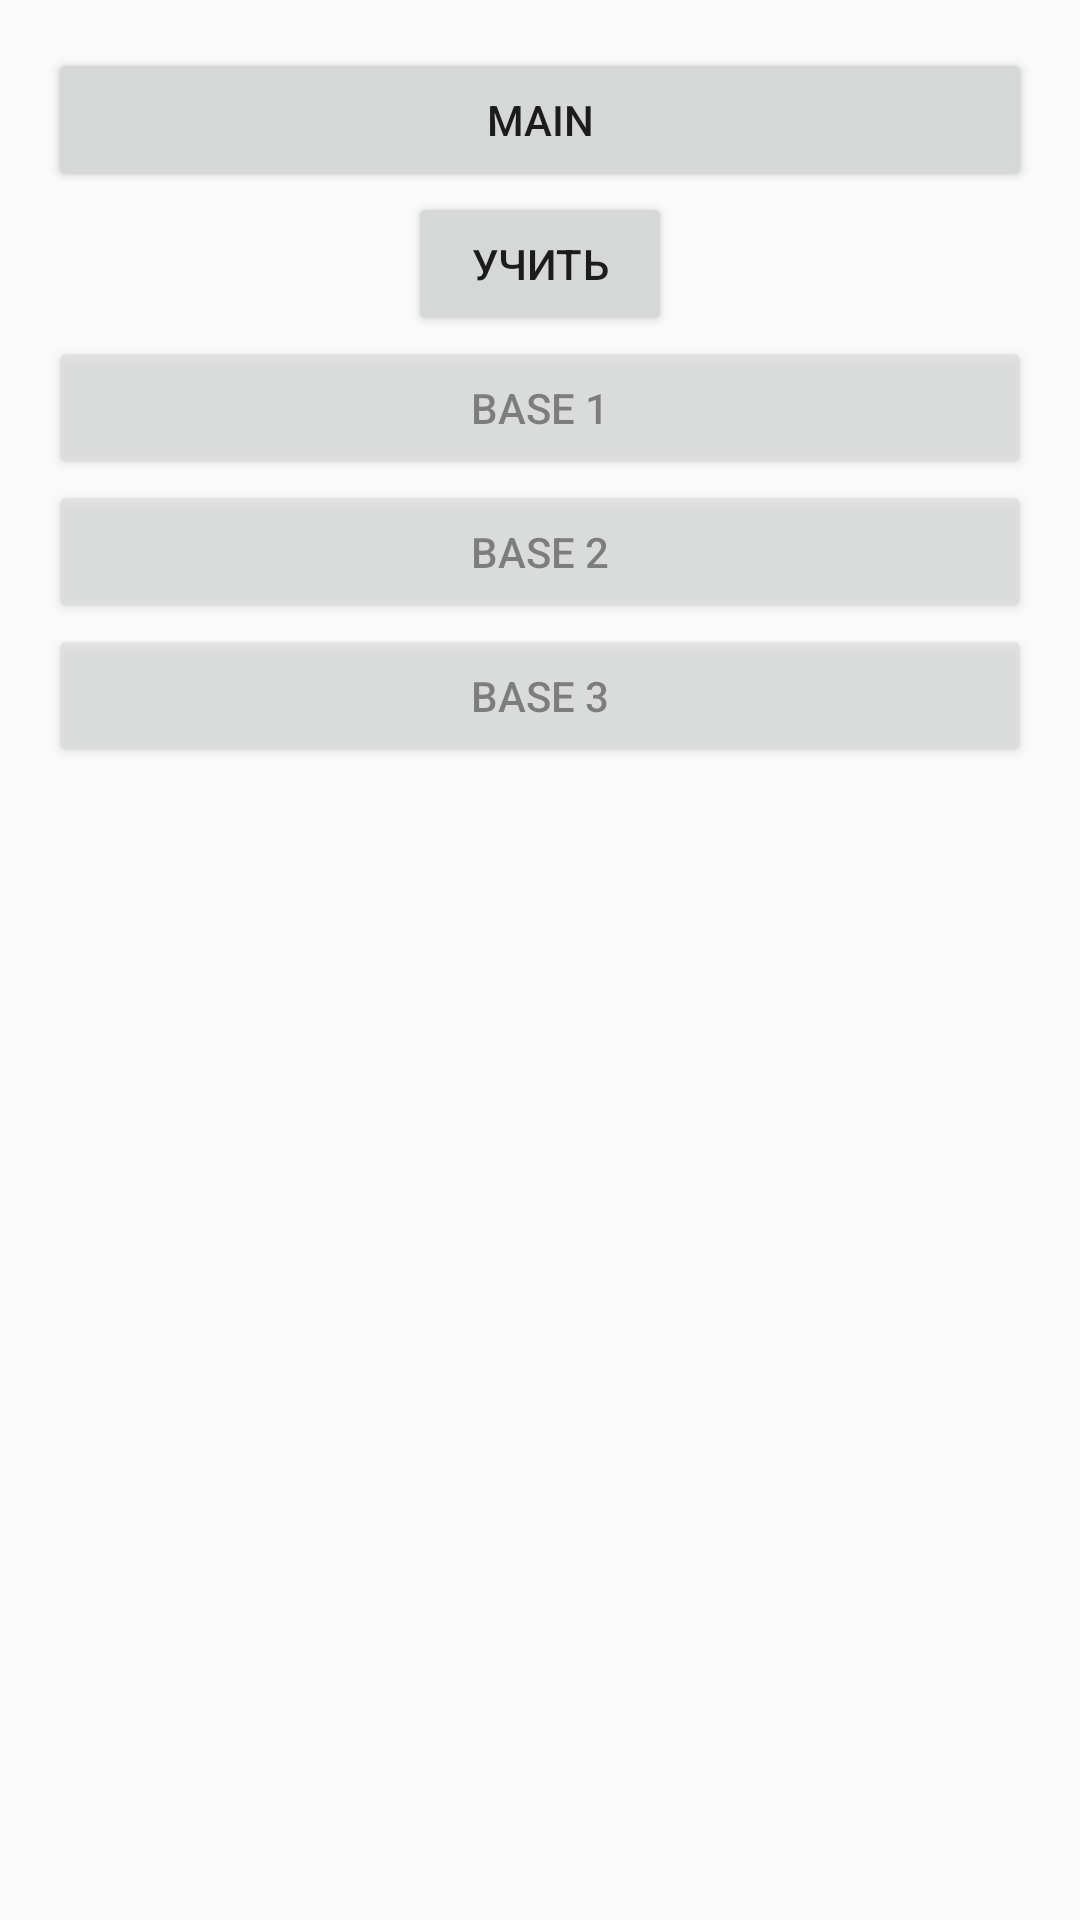

Produce the Android XML layout that renders to this screen, including the resource entries it uses.
<!-- AndroidManifest.xml: application theme Theme.27Words -->
<!-- res/layout/fragment_study.xml -->
<?xml version="1.0" encoding="utf-8"?>

<androidx.core.widget.NestedScrollView
    xmlns:android="http://schemas.android.com/apk/res/android"
    xmlns:app="http://schemas.android.com/apk/res-auto"
    xmlns:tools="http://schemas.android.com/tools"
    android:layout_width="match_parent"
    android:layout_height="match_parent">

    <androidx.constraintlayout.widget.ConstraintLayout
        android:layout_width="match_parent"
        android:layout_height="match_parent"
        android:padding="16dp">

        <Button
            android:id="@+id/button_hide"
            android:layout_width="match_parent"
            android:layout_height="wrap_content"
            android:text="Main"
            app:layout_constraintStart_toStartOf="parent"
            app:layout_constraintTop_toTopOf="parent" />

        <Button
            android:id="@+id/button_study"
            android:layout_width="wrap_content"
            android:layout_height="wrap_content"
            android:text="Учить"
            app:layout_constraintTop_toBottomOf="@+id/button_hide"
            app:layout_constraintStart_toStartOf="parent"
            app:layout_constraintEnd_toEndOf="parent"/>

        <androidx.recyclerview.widget.RecyclerView
            android:id="@+id/rv_study"
            android:layout_width="match_parent"
            android:layout_height="wrap_content"
            android:orientation="vertical"
            app:layout_constraintTop_toBottomOf="@+id/button_study" />
        
        <Button
            android:id="@+id/button_base1"
            android:layout_width="match_parent"
            android:layout_height="wrap_content"
            android:text="Base 1"
            android:alpha="0.5"
            android:clickable="false"
            app:layout_constraintTop_toBottomOf="@id/rv_study" />

        <Button
            android:id="@+id/button_base2"
            android:layout_width="match_parent"
            android:layout_height="wrap_content"
            android:text="Base 2"
            android:alpha="0.5"
            android:clickable="false"
            app:layout_constraintTop_toBottomOf="@id/button_base1" />

        <Button
            android:id="@+id/button_base3"
            android:layout_width="match_parent"
            android:layout_height="wrap_content"
            android:text="Base 3"
            android:alpha="0.5"
            android:clickable="false"
            app:layout_constraintTop_toBottomOf="@id/button_base2" />



    </androidx.constraintlayout.widget.ConstraintLayout>
</androidx.core.widget.NestedScrollView>
<!-- resources referenced by this layout -->
<resources>
  <style name="Theme.27Words" parent="Theme.AppCompat.Light.NoActionBar">
          
          <item name="colorPrimary">@color/purple_500</item>
          <item name="colorPrimaryVariant">@color/purple_700</item>
          <item name="colorOnPrimary">@color/white</item>
          
          <item name="colorSecondary">@color/teal_200</item>
          <item name="colorSecondaryVariant">@color/teal_700</item>
          <item name="colorOnSecondary">@color/black</item>
          
          <item name="android:statusBarColor" tools:targetApi="l">?attr/colorPrimaryVariant</item>
          
      </style>
  <color name="purple_500">#FF6200EE</color>
  <color name="purple_700">#FF3700B3</color>
  <color name="white">#FFFFFFFF</color>
  <color name="teal_200">#FF03DAC5</color>
  <color name="teal_700">#FF018786</color>
  <color name="black">#FF000000</color>
</resources>
